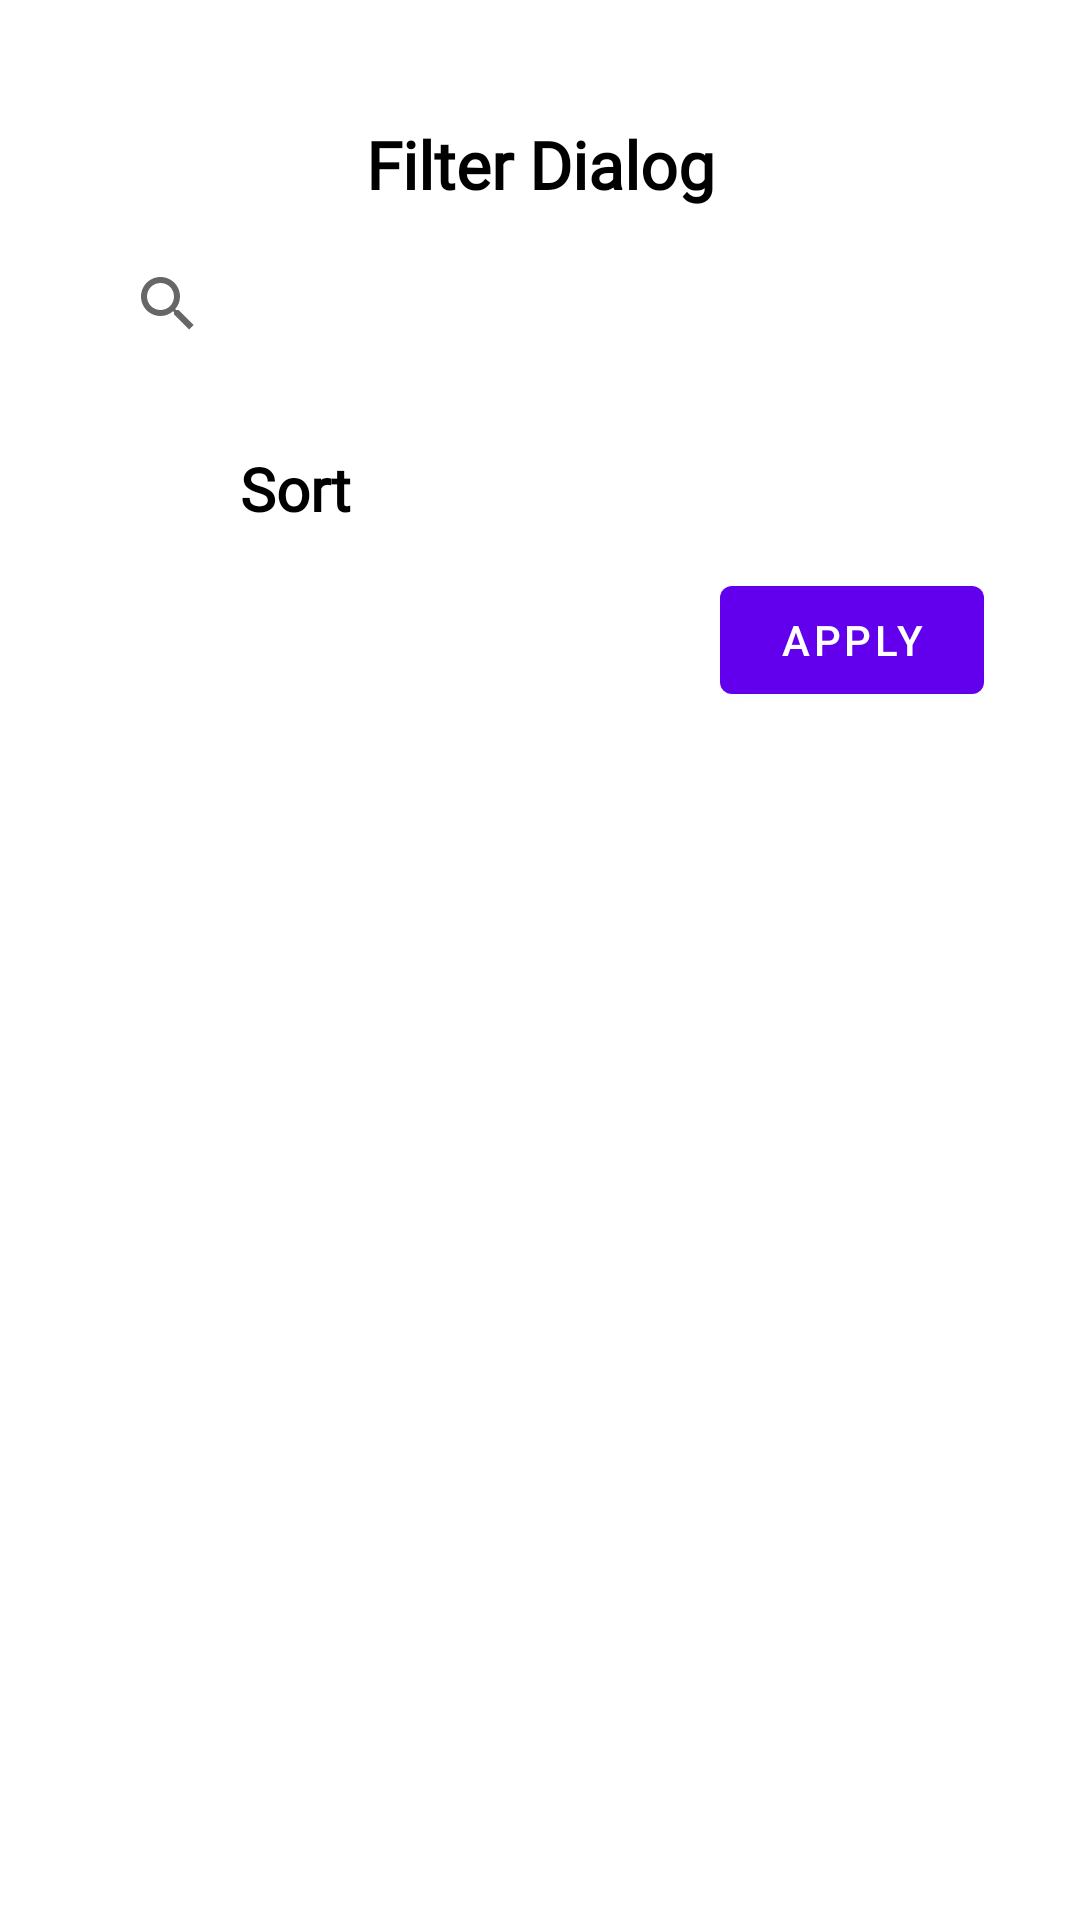

Layout XML and referenced resources for this Android screen:
<!-- AndroidManifest.xml: application theme Theme.SpaceXClient -->
<!-- res/layout/filter_dialog.xml -->
<?xml version="1.0" encoding="utf-8"?>
<androidx.constraintlayout.widget.ConstraintLayout xmlns:android="http://schemas.android.com/apk/res/android"
    xmlns:app="http://schemas.android.com/apk/res-auto"
    xmlns:tools="http://schemas.android.com/tools"
    android:padding="16dp"
    android:layout_width="match_parent"
    android:layout_height="match_parent">


    <SearchView
        android:id="@+id/searchView"
        android:layout_width="0dp"
        android:layout_height="wrap_content"
        android:layout_marginStart="16dp"
        android:layout_marginTop="8dp"
        android:layout_marginEnd="16dp"
        android:queryHint="Search"
        app:layout_constraintEnd_toEndOf="parent"
        app:layout_constraintStart_toStartOf="parent"
        app:layout_constraintTop_toBottomOf="@+id/textView7"
        app:showAsAction="always|collapseActionView" />

    <androidx.appcompat.widget.AppCompatImageButton
        android:id="@+id/btn_sort"
        android:layout_width="40dp"
        android:layout_height="40dp"
        android:layout_marginStart="16dp"
        android:layout_marginTop="16dp"
        app:layout_constraintStart_toStartOf="parent"
        app:layout_constraintTop_toBottomOf="@+id/searchView"
        android:background="@drawable/ic_sort" />

    <TextView
        android:id="@+id/textView6"
        android:layout_width="wrap_content"
        android:layout_height="wrap_content"
        android:layout_marginStart="8dp"
        android:layout_marginTop="24dp"
        android:text="Sort"
        android:textColor="@color/black"
        android:textStyle="bold"
        android:fontFamily="@font/proximanovaregular"
        android:textSize="20sp"
        app:layout_constraintStart_toEndOf="@+id/btn_sort"
        app:layout_constraintTop_toBottomOf="@+id/searchView" />

    <Button
        android:id="@+id/btn_apply"
        android:layout_width="wrap_content"
        android:layout_height="wrap_content"
        android:layout_marginTop="8dp"
        android:layout_marginEnd="16dp"
        android:text="Apply"
        app:layout_constraintEnd_toEndOf="parent"
        app:layout_constraintTop_toBottomOf="@+id/btn_sort" />

    <TextView
        android:id="@+id/textView7"
        android:layout_width="0dp"
        android:layout_height="wrap_content"
        android:layout_marginStart="16dp"
        android:layout_marginTop="24dp"
        android:layout_marginEnd="16dp"
        android:text="Filter Dialog"
        android:gravity="center"
        android:fontFamily="@font/proximanovaregular"
        android:textSize="22sp"
        android:textColor="@color/black"
        android:textStyle="bold"
        app:layout_constraintEnd_toEndOf="parent"
        app:layout_constraintStart_toStartOf="parent"
        app:layout_constraintTop_toTopOf="parent" />


</androidx.constraintlayout.widget.ConstraintLayout>
<!-- resources referenced by this layout -->
<resources>
  <style name="Theme.SpaceXClient" parent="Theme.MaterialComponents.DayNight.DarkActionBar">
          
          <item name="colorPrimary">@color/purple_500</item>
          <item name="colorPrimaryVariant">@color/purple_700</item>
          <item name="colorOnPrimary">@color/white</item>
          
          <item name="colorSecondary">@color/teal_200</item>
          <item name="colorSecondaryVariant">@color/teal_700</item>
          <item name="colorOnSecondary">@color/black</item>
          
          <item name="android:statusBarColor" tools:targetApi="l">?attr/colorPrimaryVariant</item>
          
      </style>
  <!-- not gathered from this repository: default colours our renderer supplied (Android Studio template values) -->
  <color name="purple_500">#FF6200EE</color>
  <color name="purple_700">#FF3700B3</color>
  <color name="teal_200">#FF03DAC5</color>
  <color name="teal_700">#FF018786</color>
  <color name="black">#FF000000</color>
  <color name="white">#FFFFFFFF</color>
</resources>
